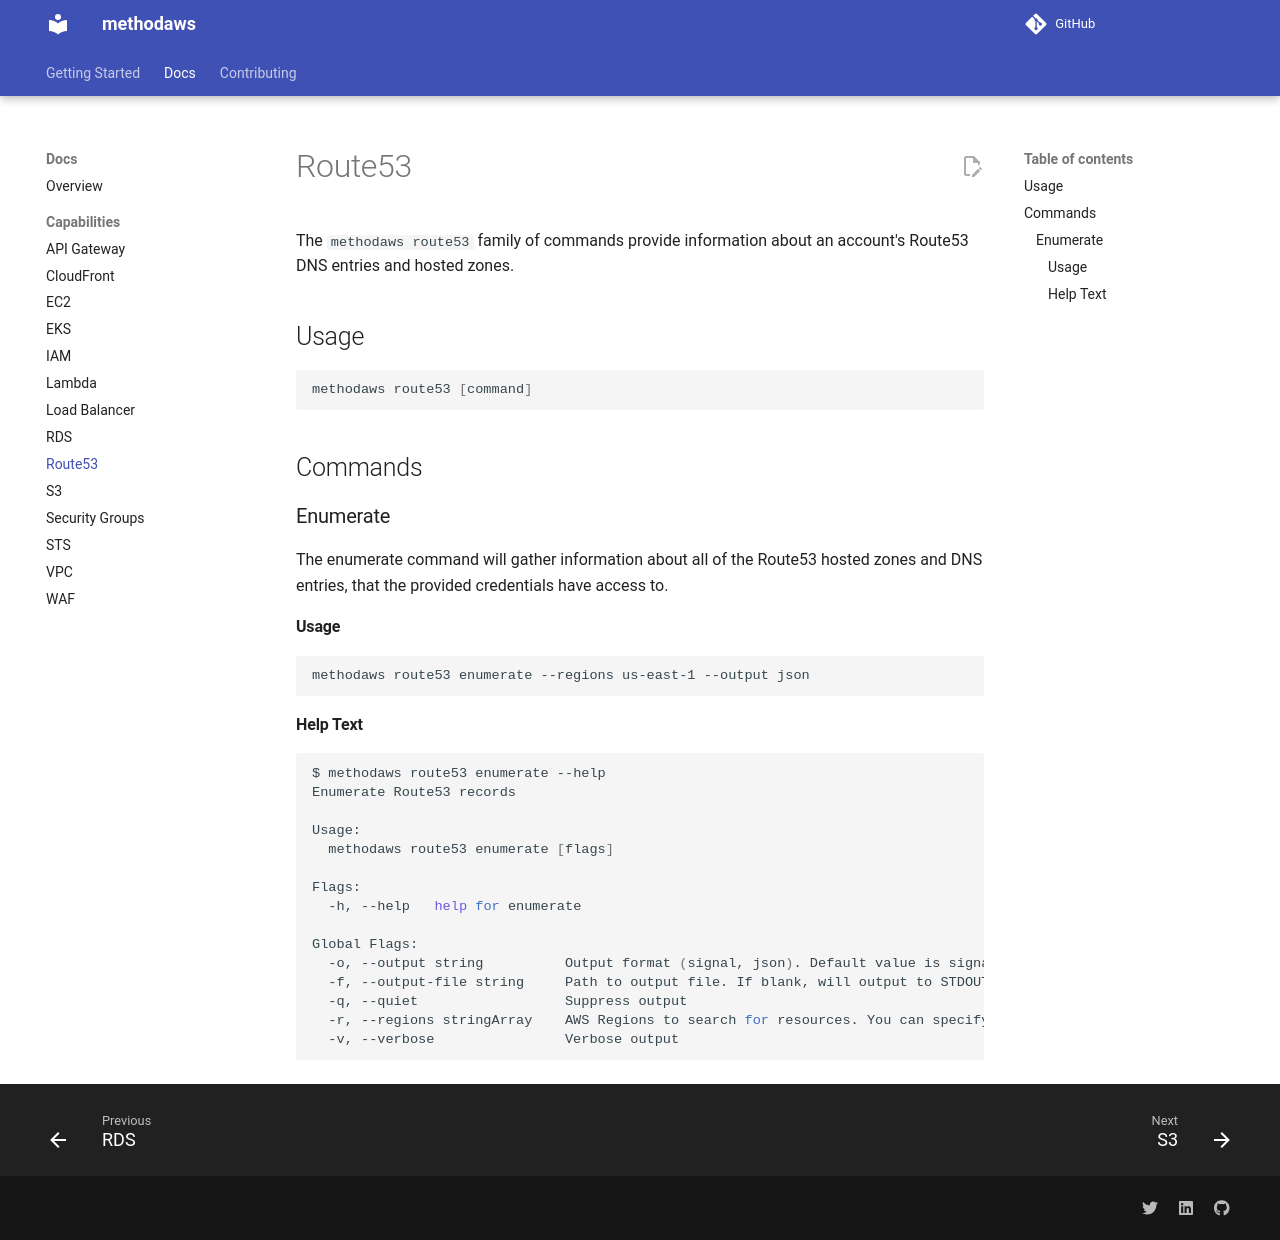

repository: Method-Security/methodaws · page: docs/route53.html · generator: mkdocs

# Route53

The `methodaws route53` family of commands provide information about an account's Route53 DNS entries and hosted zones.

## Usage
```bash
methodaws route53 [command]
```

## Commands

### Enumerate

The enumerate command will gather information about all of the Route53 hosted zones and DNS entries, that the provided credentials have access to.

#### Usage

```bash
methodaws route53 enumerate --regions us-east-1 --output json

```

#### Help Text

```bash
$ methodaws route53 enumerate --help
Enumerate Route53 records

Usage:
  methodaws route53 enumerate [flags]

Flags:
  -h, --help   help for enumerate

Global Flags:
  -o, --output string          Output format (signal, json). Default value is signal (default "signal")
  -f, --output-file string     Path to output file. If blank, will output to STDOUT
  -q, --quiet                  Suppress output
  -r, --regions stringArray    AWS Regions to search for resources. You can specify multiple regions by providing the flag multiple times. If blank, will search all regions.
  -v, --verbose                Verbose output
```
